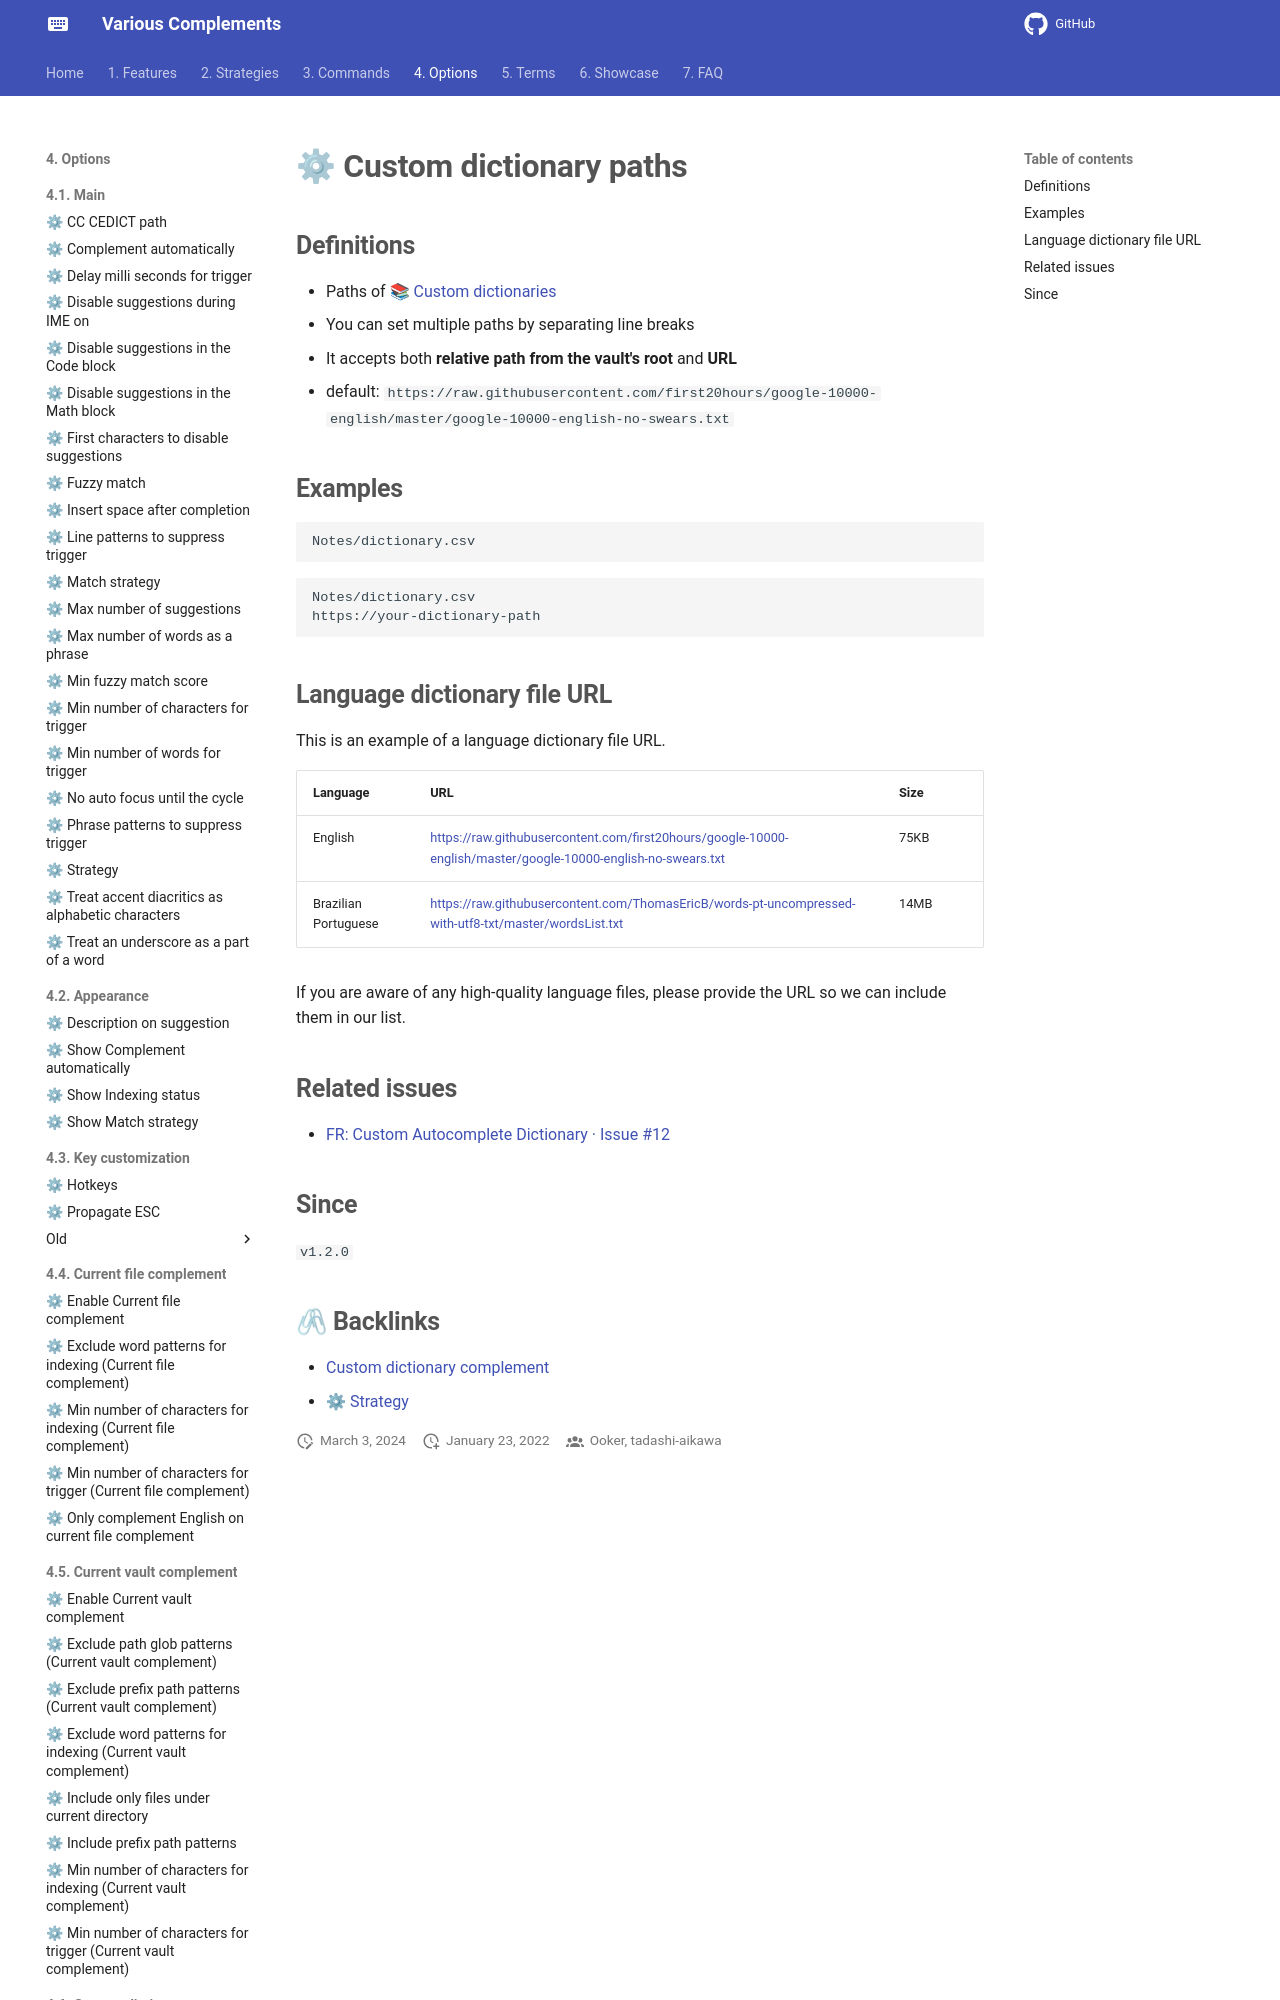

repository: tadashi-aikawa/docs-obsidian-various-complements-plugin · page: 4. Options/4.6. Custom dictionary complement/⚙ Custom dictionary paths/index.html · generator: mkdocs

## Definitions

- Paths of [[📚 Custom dictionaries]]
- You can set multiple paths by separating line breaks
- It accepts both **relative path from the vault's root** and **URL**
- default: `https://raw.githubusercontent.com/first20hours/google-10000-english/master/google-10000-english-no-swears.txt`

## Examples

```
Notes/dictionary.csv
```

```
Notes/dictionary.csv
https://your-dictionary-path
```
